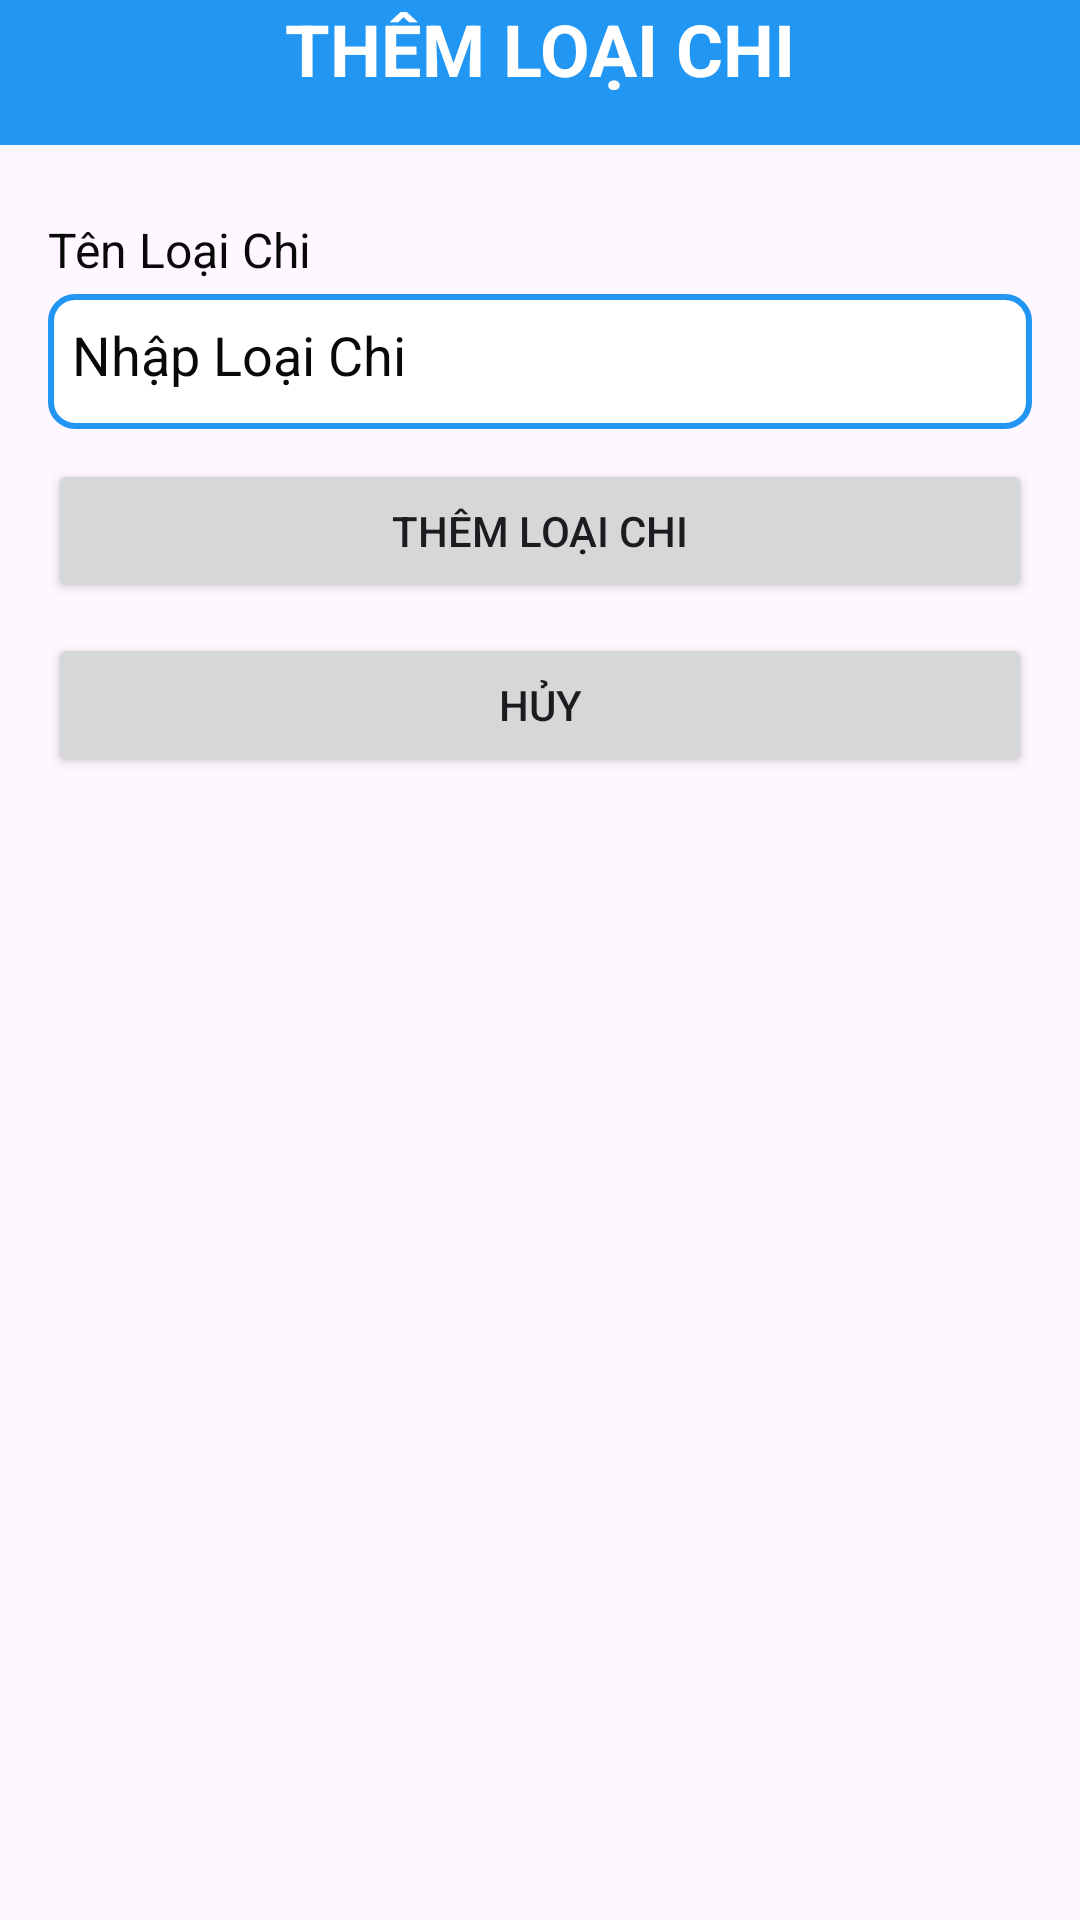

Android layout source for this screen:
<!-- AndroidManifest.xml: application theme Theme.Android_quanLyChiTieu -->
<!-- res/layout/activity_add_loai_chi.xml -->
<?xml version="1.0" encoding="utf-8"?>
<LinearLayout xmlns:android="http://schemas.android.com/apk/res/android"
    android:layout_width="match_parent"
    android:layout_height="match_parent"
    android:orientation="vertical"
    >

    
    <LinearLayout
        android:layout_width="match_parent"
        android:layout_height="wrap_content"
        android:background="#2196F3"
        android:gravity="center"
        android:orientation="horizontal">


        <TextView
            android:layout_width="wrap_content"
            android:layout_height="wrap_content"
            android:gravity="center"
            android:id="@+id/titleTextView"
            android:paddingBottom="16dp"
            android:text="THÊM LOẠI CHI"
            android:textColor="#ffffff"
            android:textColorHighlight="#F41C1C"
            android:textSize="24sp"
            android:textStyle="bold" />
    </LinearLayout>
    <LinearLayout
        android:layout_width="match_parent"
        android:layout_height="wrap_content"
        android:orientation="vertical"
        android:padding="16dp">
        
        <TextView
            android:layout_width="wrap_content"
            android:layout_height="wrap_content"
            android:paddingTop="8dp"
            android:paddingBottom="4dp"
            android:text="Tên Loại Chi"
            android:textAlignment="center"
            android:textColor="#090909"
            android:textSize="16sp" />

        <LinearLayout
            android:layout_width="match_parent"
            android:layout_height="45dp"
            android:background="@drawable/boder"
            android:orientation="horizontal">

            <EditText
                android:id="@+id/etLoaiChi"
                android:layout_width="match_parent"
                android:layout_height="wrap_content"
                android:layout_weight="1"
                android:background="@null"
                android:ems="10"
                android:hint="Nhập Loại Chi"
                android:inputType="text"
                android:textColor="#090909"
                android:textColorHint="#090909" />
        </LinearLayout>
        <Button
            android:id="@+id/btnSaveLoaiChi"
            android:layout_width="match_parent"
            android:layout_height="wrap_content"
            android:layout_marginBottom="10sp"
            android:layout_marginTop="10sp"
            android:text="Thêm Loại Chi" />

        <Button
            android:id="@+id/btnCancelLoaichi"
            android:layout_width="match_parent"
            android:layout_height="wrap_content"
            android:text="Hủy" />


    </LinearLayout>

</LinearLayout>
<!-- resources referenced by this layout -->
<resources>
  <!-- drawable boder (drawable) -->
  <?xml version="1.0" encoding="utf-8"?>
  <shape xmlns:android="http://schemas.android.com/apk/res/android">
      <solid android:color="#FFFFFF"/> 
      <stroke android:width="2dp" android:color="#2196F3"/> 
      <corners android:radius="8dp"/> 
      <padding android:left="8dp" android:top="8dp" android:right="8dp" android:bottom="8dp"/>
  </shape>
  <style name="Theme.Android_quanLyChiTieu" parent="Base.Theme.Android_quanLyChiTieu" />
  <style name="Base.Theme.Android_quanLyChiTieu" parent="Theme.Material3.DayNight.NoActionBar">
          
          
      </style>
</resources>
